Run: headless pygame with SDL's dummy video driver; simulated clock (each Clock.tick advances the game by its frame time, no real sleeping); random seed 0; keys injected as events and as key.get_pressed() state; no mouse input.
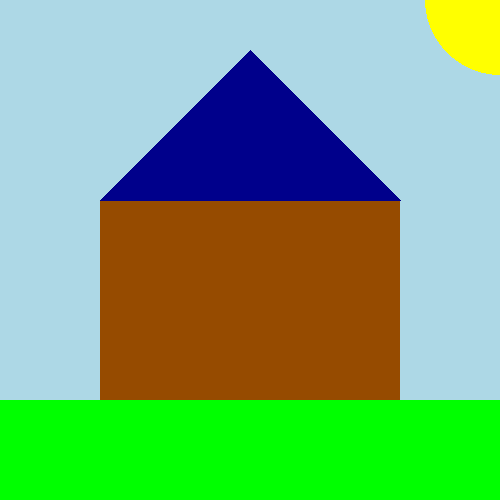
Frame 1 of 4 · flips 1–60 · no input
Frame 2 of 4 · flips 61–180 · tapped SPACE, RETURN · held RIGHT (→), D · screen unchanged from frame 1, image omitted
Frame 3 of 4 · flips 181–300 · held DOWN (↓), S · screen unchanged from frame 2, image omitted
Frame 4 of 4 · flips 301–420 · held LEFT (←), A, UP (↑), W · screen unchanged from frame 3, image omitted

The pygame program that drew these frames:

import pygame, sys

pygame.init()

Display = pygame.display.set_mode((500,500))

Clock = pygame.time.Clock()
FPS = 60

while True:
    Display.fill((255,255,255))
    for event in pygame.event.get():
        if event.type == pygame.QUIT:
            pygame.quit()
            sys.exit()
    
    # Code to render stuff

  
    pygame.draw.rect(Display, (173,216,230), pygame.Rect(0, 0, 500, 400))
    pygame.draw.rect(Display, (0,255,0), pygame.Rect(0, 400, 500, 400))
  
    pygame.draw.circle(Display, (255,255,0), (500, 0), 75)
    pygame.draw.rect(Display, (150,75,0), pygame.Rect(100, 200, 300, 200))
    pygame.draw.polygon(Display, (0,0,139), [(100, 200), (400, 200), (250,50)])
    
    
   
    #pygame.draw.line(Display, (0, 0, 255), (250, 0), (250, 500))
    #pygame.draw.line(Display, (0, 0, 255), (0, 250), (500, 250))
  
    pygame.display.flip()
    Clock.tick(FPS)
